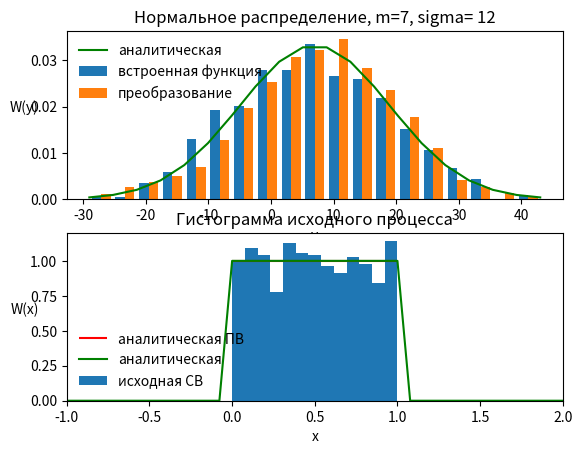

Here is the Python script that generated this plot:
# %% Сформировать нормально распроеделенную СВ на основе равномерно распределенных СВ
"""
В программе:
1) Загрузка дополнительных библиотек
2) Инициализация параметров моделирования и распределений
3) Формирование СВ с использованем встроенной функции
4) Формировнаие СВ путём комбинирования Релеевской и арксинусной СВ
5) Задание аналитической функции распределения
6) Построение графика, содержащего:
    - аналитически заданную ПВ
    - оценённую по СВ, полученной с использованием внутренней функции
    - оценённую по СВ, полученной на основании преобразований.

Для вывода графиков в отдельное окно используйте
>>> %matplotlib qt
"""
# Загрузка дополнительных библиотек
from scipy.stats import norm, uniform, expon
import matplotlib.pyplot as plt
import numpy as np

#%%
# Моделирование СВ
# Параметры моделирования и распределения
sigma_param = 12
mu_param=7          
n_values=1000

# Формирование нормально распределенных СВ
y_lib = np.random.normal(loc=mu_param,scale=sigma_param,size=n_values) # встроенная функция нормального распределения
# Формиронование нормально распределенной СВ (см. раздел 1.2.7)
x_1 = np.random.uniform(0,1,size=n_values)      # исходные равномерные СВ  
x_2 = np.random.uniform(0,1,size=n_values)      # исходные равномерные СВ
y_1 = (-2 * np.log(x_1)) ** (1/2)       # результат н.лин. преобразования - Релеевская СВ
y_2 = np.sin(2*np.pi*x_2)               # результат н.лин. преобразования - Арксинусная СВ
y_custom = sigma_param * y_1 * y_2 + mu_param   # комбинирование для получения нормальной СВ

#%% 
# Вывод ПВ результирующей нормальной СВ
# Аналитически заданная функция плотности вероятности
n_edges = 20
x_axis = np.linspace(-3*sigma_param + mu_param, 3*sigma_param + mu_param,n_edges)
w_analityc = norm.pdf(x_axis,loc=mu_param,scale=sigma_param) # аналитическое значение СВ

plt.figure()
plt.subplot(211)
plt.plot(x_axis,w_analityc,'g-',label='аналитическая')
plt.hist([y_lib,y_custom],density=True, bins=x_axis, label = ['встроенная функция','преобразование'])
plt.legend(loc='best', frameon=False)
plt.title('Нормальное распределение, m=' + str(mu_param) + ', sigma= ' + str(sigma_param))
plt.xlabel('y')
plt.ylabel('W(y)', rotation='horizontal')
plt.show()

# Вывод ПВ исходной равномерной СВ

n_edges = 40
x_axis = np.linspace(-1, 2,n_edges)
w_analityc = ((x_axis>=0) & (x_axis<=1))*1
plt.subplot(212)
plt.hlines(1,0,1, color='r', label='аналитическая ПВ')
plt.plot(x_axis,w_analityc,'g-',label='аналитическая')
plt.hist(x_1,density=True, bins=x_axis, label='исходная СВ')
plt.legend(loc='best', frameon=False)
plt.title('Гистограмма исходного процесса')
plt.xlabel('x')
plt.xlim((-1,2))
plt.ylabel('W(x)', rotation='horizontal')
plt.show()

# %% 
# Моделирование распределения заданного по варианту 
# Скопируйте текст программы в первом разделе и модифицируйте его так, чтобы получить нужное распределение

